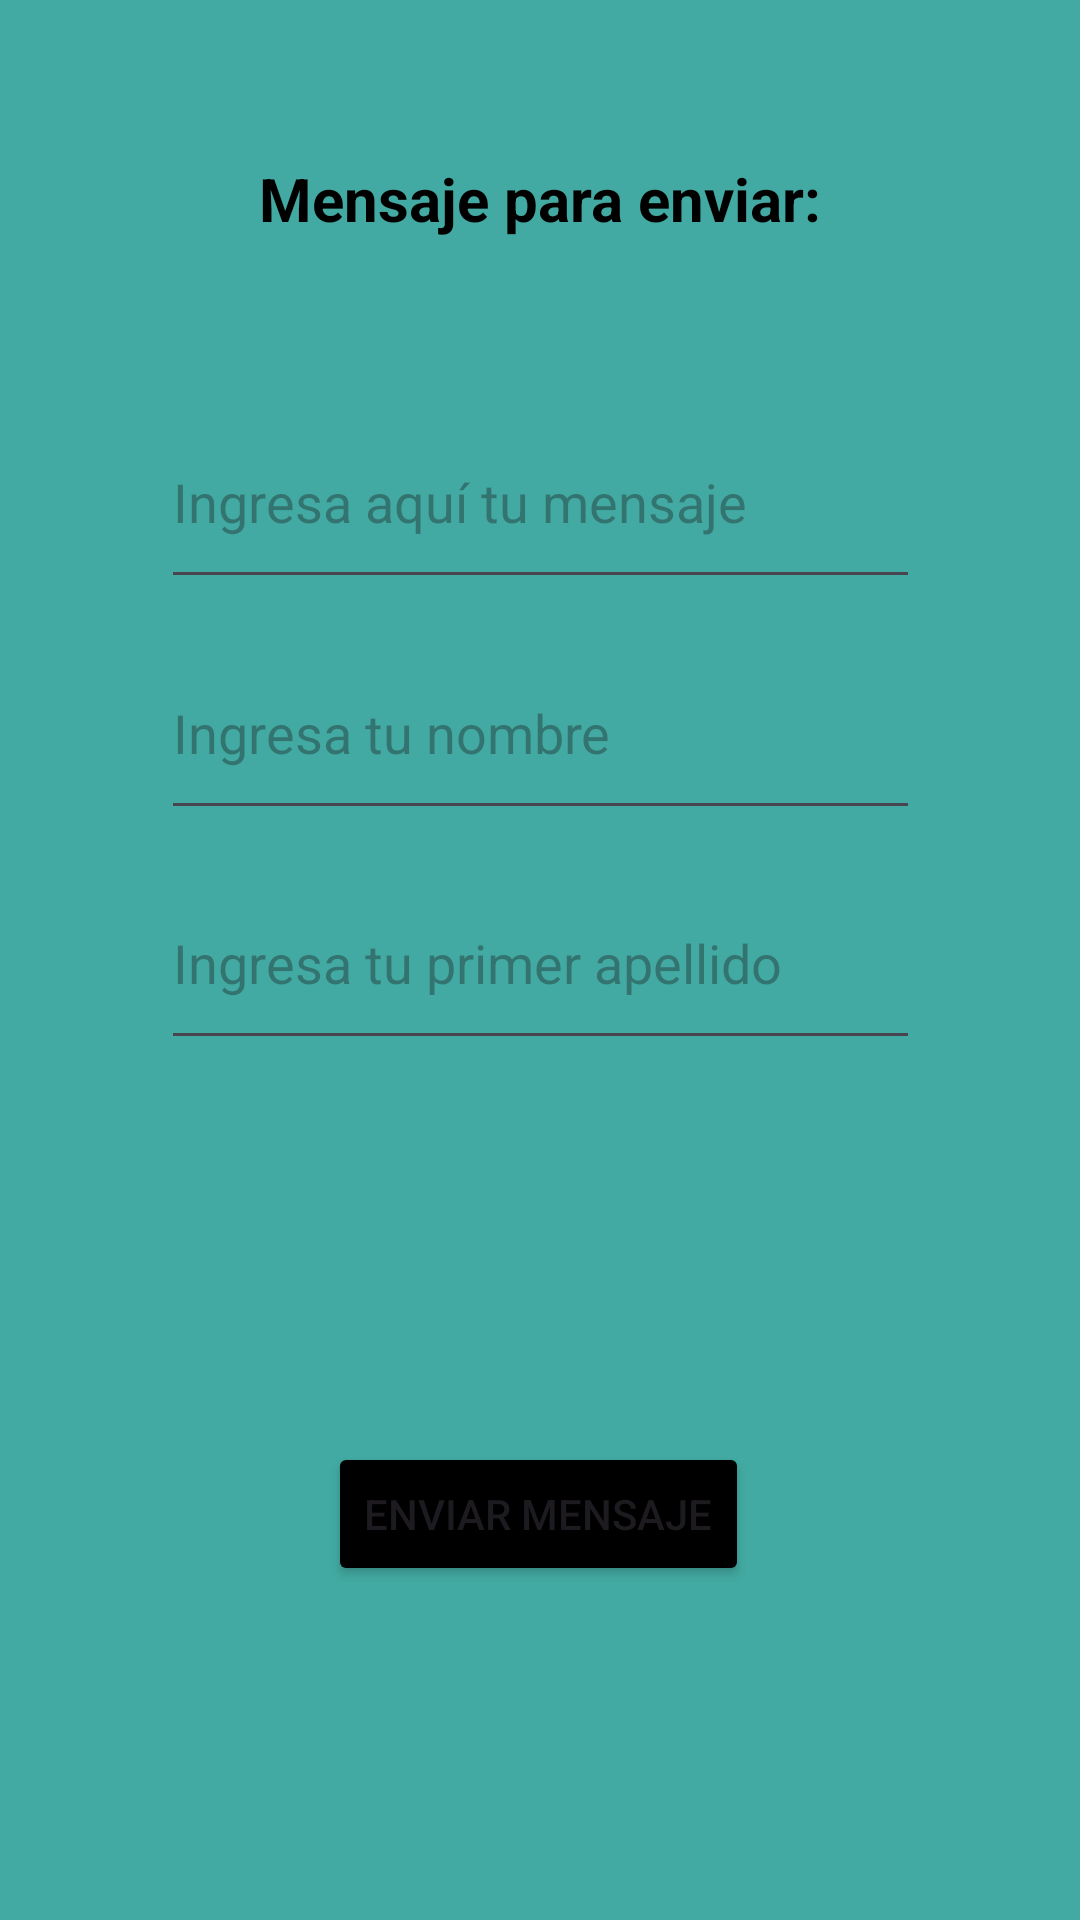

Here is an Android app screen rendered from its layout file. Give the layout XML and the strings, colors and styles it references.
<!-- AndroidManifest.xml: application theme Theme.ProyectoNacioSATO -->
<!-- res/layout/activity_enviar_mensajes.xml -->
<?xml version="1.0" encoding="utf-8"?>
<androidx.constraintlayout.widget.ConstraintLayout xmlns:android="http://schemas.android.com/apk/res/android"
    xmlns:app="http://schemas.android.com/apk/res-auto"
    xmlns:tools="http://schemas.android.com/tools"
    android:layout_width="match_parent"
    android:layout_height="match_parent"
    android:background="#42AAA2"
    tools:context=".EnviarMensaje">

    <TextView
        android:id="@+id/textView"
        android:layout_width="wrap_content"
        android:layout_height="wrap_content"
        android:text="Mensaje para enviar:"
        android:textColor="@color/black"
        android:textSize="20sp"
        android:textStyle="bold"
        app:layout_constraintBottom_toBottomOf="parent"
        app:layout_constraintEnd_toEndOf="parent"
        app:layout_constraintStart_toStartOf="parent"
        app:layout_constraintTop_toTopOf="parent"
        app:layout_constraintVertical_bias="0.086" />

    <Button
        android:id="@+id/btnEnviarMensaje"
        android:layout_width="wrap_content"
        android:layout_height="wrap_content"
        android:backgroundTint="@color/black"
        android:text="Enviar Mensaje"
        app:layout_constraintBottom_toBottomOf="parent"
        app:layout_constraintEnd_toEndOf="parent"
        app:layout_constraintHorizontal_bias="0.498"
        app:layout_constraintStart_toStartOf="parent"
        app:layout_constraintTop_toTopOf="parent"
        app:layout_constraintVertical_bias="0.812" />

    <EditText
        android:id="@+id/txtMensaje"
        android:layout_width="253dp"
        android:layout_height="68dp"
        android:ems="10"
        android:hint="Ingresa aquí tu mensaje"
        android:inputType="text"
        android:textColor="@color/black"
        app:layout_constraintBottom_toBottomOf="parent"
        app:layout_constraintEnd_toEndOf="parent"
        app:layout_constraintStart_toStartOf="parent"
        app:layout_constraintTop_toTopOf="parent"
        app:layout_constraintVertical_bias="0.23" />

    <EditText
        android:id="@+id/txtNombre"
        android:layout_width="253dp"
        android:layout_height="68dp"
        android:ems="10"
        android:hint="Ingresa tu nombre"
        android:inputType="text"
        android:textColor="@color/black"
        app:layout_constraintBottom_toBottomOf="parent"
        app:layout_constraintEnd_toEndOf="parent"
        app:layout_constraintStart_toStartOf="parent"
        app:layout_constraintTop_toTopOf="parent"
        app:layout_constraintVertical_bias="0.365" />

    <EditText
        android:id="@+id/txtApellido"
        android:layout_width="253dp"
        android:layout_height="68dp"
        android:ems="10"
        android:hint="Ingresa tu primer apellido"
        android:inputType="text"
        android:textColor="@color/black"
        app:layout_constraintBottom_toBottomOf="parent"
        app:layout_constraintEnd_toEndOf="parent"
        app:layout_constraintStart_toStartOf="parent"
        app:layout_constraintTop_toTopOf="parent"
        app:layout_constraintVertical_bias="0.499" />

</androidx.constraintlayout.widget.ConstraintLayout>
<!-- resources referenced by this layout -->
<resources>
  <style name="Theme.ProyectoNacioSATO" parent="Base.Theme.ProyectoNacioSATO" />
  <style name="Base.Theme.ProyectoNacioSATO" parent="Theme.Material3.DayNight.NoActionBar">
          
          
      </style>
  <!-- not gathered from this repository: default colours our renderer supplied (Android Studio template values) -->
  <color name="black">#FF000000</color>
</resources>
